Run: headless pygame with SDL's dummy video driver; simulated clock (each Clock.tick advances the game by its frame time, no real sleeping); random seed 0; keys injected as events and as key.get_pressed() state; no mouse input.
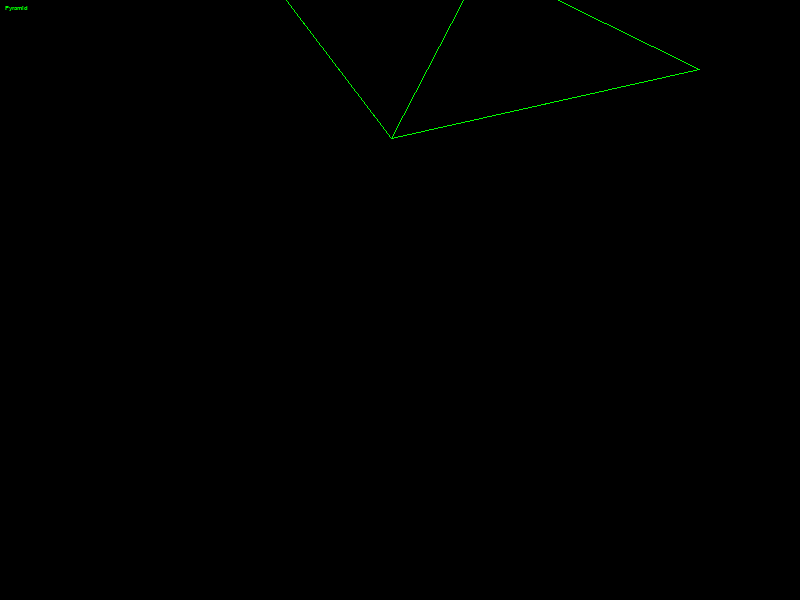
Frame 1 of 4 · flips 1–60 · no input
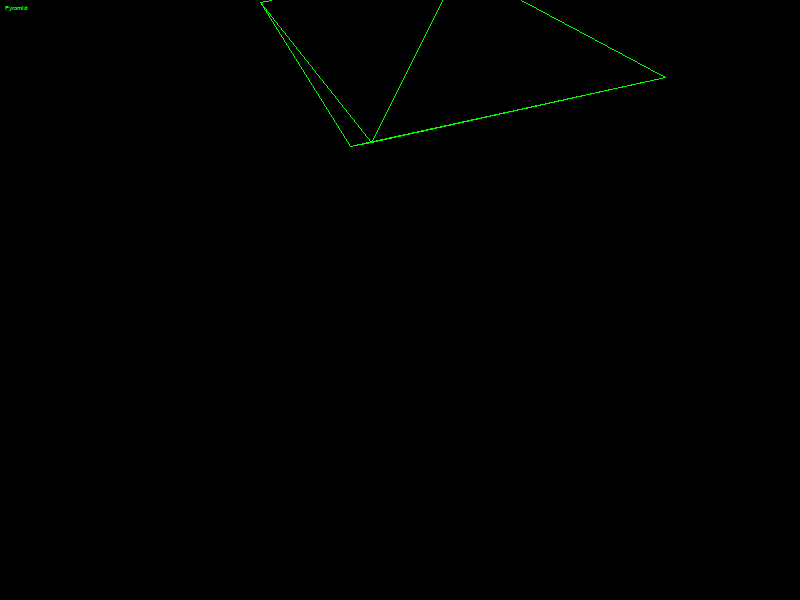
Frame 2 of 4 · flips 61–180 · tapped SPACE, RETURN · held RIGHT (→), D
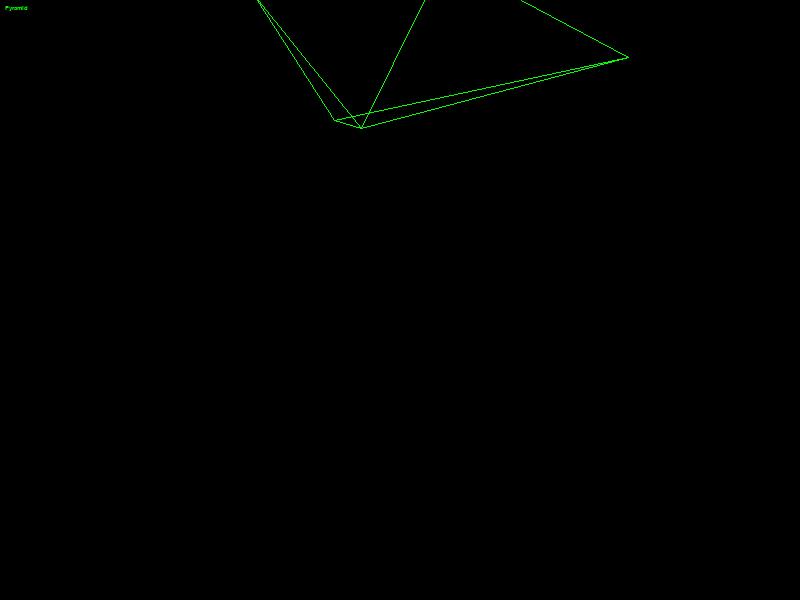
Frame 3 of 4 · flips 181–300 · held DOWN (↓), S
Frame 4 of 4 · flips 301–420 · held LEFT (←), A, UP (↑), W · screen same as frame 1, image omitted

The pygame program that drew these frames:

# RustedPizza 2021
# Use WASD to move left, right, up and down
# Press space to go up
# Press Left Shift to go down
# Math taken from here: https://en.wikipedia.org/wiki/3D_projection

from random import *
from math import sin,cos
import pygame as pg

pg.init(); pg.font.init()
gD = pg.display.set_mode((800,600))
pg.display.set_caption("3D Demo")

class Line3:
    def __init__(self,sx,sy,sz,ex,ey,ez):
        self.sx = sx
        self.sy = sy
        self.sz = sz
        self.ex = ex
        self.ey = ey
        self.ez = ez

c = pg.math.Vector3(250,250,250)
t = pg.math.Vector3(250,250,250)
e = pg.math.Vector3(250,250,250)
sd = pg.math.Vector3(0,0,0)
ed = pg.math.Vector3(0,0,0)
sb = pg.math.Vector2(0,0)
eb = pg.math.Vector2(0,0)

lineArray = [0] * 9

lineArray[0] = Line3(300,300,300,300,400,300)
lineArray[1] = Line3(300,300,300,300,300,400)
lineArray[2] = Line3(300,300,300,350,350,350)
lineArray[3] = Line3(300,400,400,300,300,400)
lineArray[4] = Line3(300,400,400,300,400,300)
lineArray[5] = Line3(300,400,400,350,350,350)
lineArray[6] = Line3(300,300,400,350,350,350)
lineArray[7] = Line3(300,400,300,350,350,350)
lineArray[8] = Line3(300,400,400,350,350,350)

crashed = False
while not crashed:

    gD.fill((0,0,0))
    
    for event in pg.event.get():
        if event.type == pg.QUIT: crashed = True

    pressed = pg.key.get_pressed()
    if pressed[pg.K_SPACE]:  c.x -= 0.1
    if pressed[pg.K_LSHIFT]: c.x += 0.1
    if pressed[pg.K_s]:      c.y -= 0.1
    if pressed[pg.K_w]:      c.y += 0.1
    if pressed[pg.K_a]:      c.z -= 0.1
    if pressed[pg.K_d]:      c.z += 0.1

    myfont = pg.font.SysFont('Helvetica',10)
    textsurface = myfont.render('Pyramid',True,(0,255,0))
    gD.blit(textsurface,(5,5))

    for x in range(0,len(lineArray)-1):
        
        oSX = lineArray[x].sx - c.x
        oSY = lineArray[x].sy - c.y
        oSZ = lineArray[x].sz - c.z
        oEX = lineArray[x].ex - c.x
        oEY = lineArray[x].ey - c.y
        oEZ = lineArray[x].ez - c.z
        
        cosx = cos(t.x)
        cosy = cos(t.y)
        cosz = cos(t.z)
        sinx = sin(t.x)
        siny = sin(t.y)
        sinz = sin(t.z)

        sd.x = cosy*(sinz*oSY+cosz*oSX)-siny*oSZ
        sd.y = sinx*(cosy*oSZ+siny*(sinz*oSY+cosz*oSX))+cosx*(cosz*oSY-sinz*oSX)
        sd.z = cosx*(cosy*oSZ+siny*(sinz*oSY+cosz*oSX))-sinx*(cosz*oSY-sinz*oSX)
        ed.x = cosy*(sinz*oEY+cosz*oEX)-siny*oEZ
        ed.y = sinx*(cosy*oEZ+siny*(sinz*oEY+cosz*oEX))+cosx*(cosz*oEY-sinz*oEX)
        ed.z = cosx*(cosy*oEZ+siny*(sinz*oEY+cosz*oEX))-sinx*(cosz*oEY-sinz*oEX)

        sb.x = sd.x*(e.z/sd.z) + e.x
        sb.y = sd.y*(e.z/sd.z) + e.y
        eb.x = ed.x*(e.z/ed.z) + e.x
        eb.y = ed.y*(e.z/ed.z) + e.y

        pg.draw.line(gD,(0,255,0),sb,eb)

    pg.display.update()

pg.quit()
